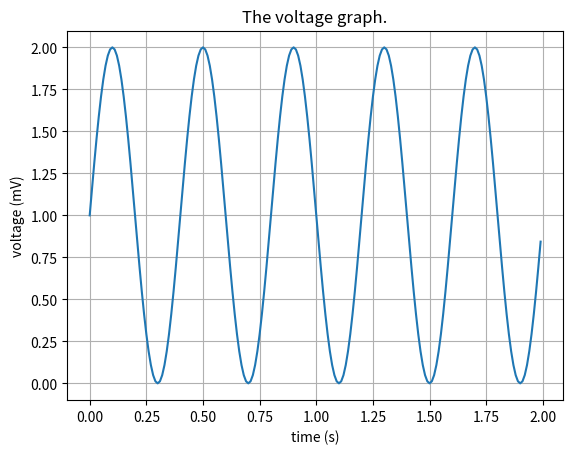

This chart was generated by the following Python code:
#draw a simple sin(x) function plot

import matplotlib.pyplot as plt
import numpy as np

t = np.arange(0,2,0.01)#自变量
s = 1 + np.sin(5*np.pi*t)#因变量
#一个"Figure"意味着用户交互的整个窗口。在这个figure中容纳着"subplots"。
#整个图像为一个Figure对象。在Figure对象中可以包含一个或者多个Axes对象
#plt.subplot(221) # 第一行的左图
#plt.subplot(222) # 第一行的右图
#plt.subplot(212) # 第二整行
fig, ax = plt.subplots()
ax.plot(t, s)
ax.set(xlabel='time (s)', ylabel='voltage (mV)', 
	title='The voltage graph.')
ax.grid()
fig.savefig("sin(x).jpg")
plt.show()

